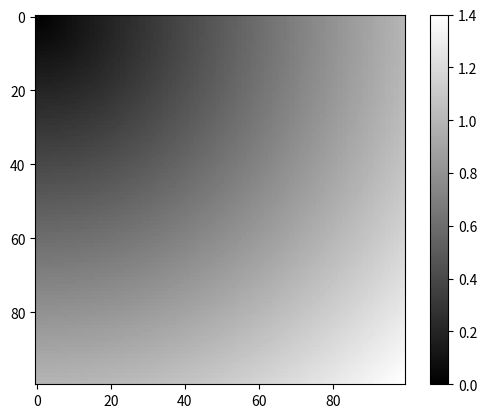

The matplotlib source for this figure:
# Array-oriented programming with Arrays
# The objective is to calculate euclidian distance between all possible points in xs and ys

import numpy as np

points = np.arange(0, 1, 0.01)

xs, ys = np.meshgrid(points, points)

z = np.sqrt(xs ** 2 + ys ** 2)

import matplotlib.pyplot as plt

plt.imshow(z, cmap=plt.cm.gray)
plt.colorbar()


xarr = np.arange(1.1, 1.6, 0.1)
yarr = np.arange(2.1, 2.6, 0.1)
cond = np.array([True, False, True, True, False])


# the following 2 are the same, but I actually want something else
result = [(x if c else y) for x in xarr for y in yarr for c in cond]

for i in range(5):
    for j in range(3):
        for k in range(4):
            print('i = {}, j = {}, k = {}\n'.format(i, j, k) + 20 * '-')

result = [(x if c else y) for x, y, c in zip(xarr, yarr, cond)]
# with np.where, things are much faster and concise.i

result_w = np.where(cond, xarr, yarr)

arr = np.random.randn(4, 4)

np.where(arr > 0, 2, -2)

# or we can combine scalars and arrays when using np.where

arr = np.random.randn(4, 4)

print(np.where(arr < 0, 2, arr))

# Mathematical and Statistical Methods

arr = np.arange(15).reshape(3, 5)


# lets compute the mean of each row.
# rows are axis = 0, but that will actually give us an array with means
# of each column.

print(arr.mean(axis=0))

# the trick is that when we tell numpy to calculate
# mean given axis=0, it looks at the array as combination of raws. if
# instead, we passed axis=1, it would look at it as a cominations of
# columns. The reason this is important is because numpy does everything
# element-wise. That is, if I need the mean of the raws and it functions
# element-wise, than I have to tell it too look at the array as a combi-
# nation of columns, which will enable it to operate element-wise upon
# columns and give me the desired outcome.

print(arr.mean(axis=1))

# Sorting

# sorting can be done in place with .sort() method.

arr = np.random.randn(6)
arr.sort()

# Multidimentional
arr = np.random.randn(5, 3)

# if I want to sort across rows, I would pass the axis = 1

arr.sort(axis=1)

# Again, the same logic works, as before. We need to keep in mind
# the elementwise philosophy of NumPy.

# These methods are mutating.
# The top level functions such as np.sort() are not mutating and
# returne a copy of the array


# Linear Algebra

from numpy.linalg import inv, qr

X = np.random.randn(5, 5)

mat = X.T.dot(X)

print(mat)
print(inv(mat))

print(mat.dot(inv(mat)))

# QR decomposition of a matrix
q, r = qr(mat)

# the function dieg does 2 things (it is actially in numpy, not in numpy.linalg)

# #1 if the argument is a 2 dimentional array (matix), than it returns a 1D array
# containing the diagonal

arr = np.arange(16).reshape(4, 4)

print('the diagonal is: ', np.diag(arr))

# #2 if the argument is a 1D, than it constructs a matrix, with the argument as the
# main diagonal, and the rest is zero.

new_arr = np.diag(np.array([1, 2, 3, 4]))

print(new_arr)

# Other comman functions of numpy.linalg are

# dot
# trace
# det
# eig
# inv
# pinv
# qr
# svd
# solve - solve the linare system Ax =b, where A is a square matrix
# lstsq - Compute the least square solution to Ax = b
